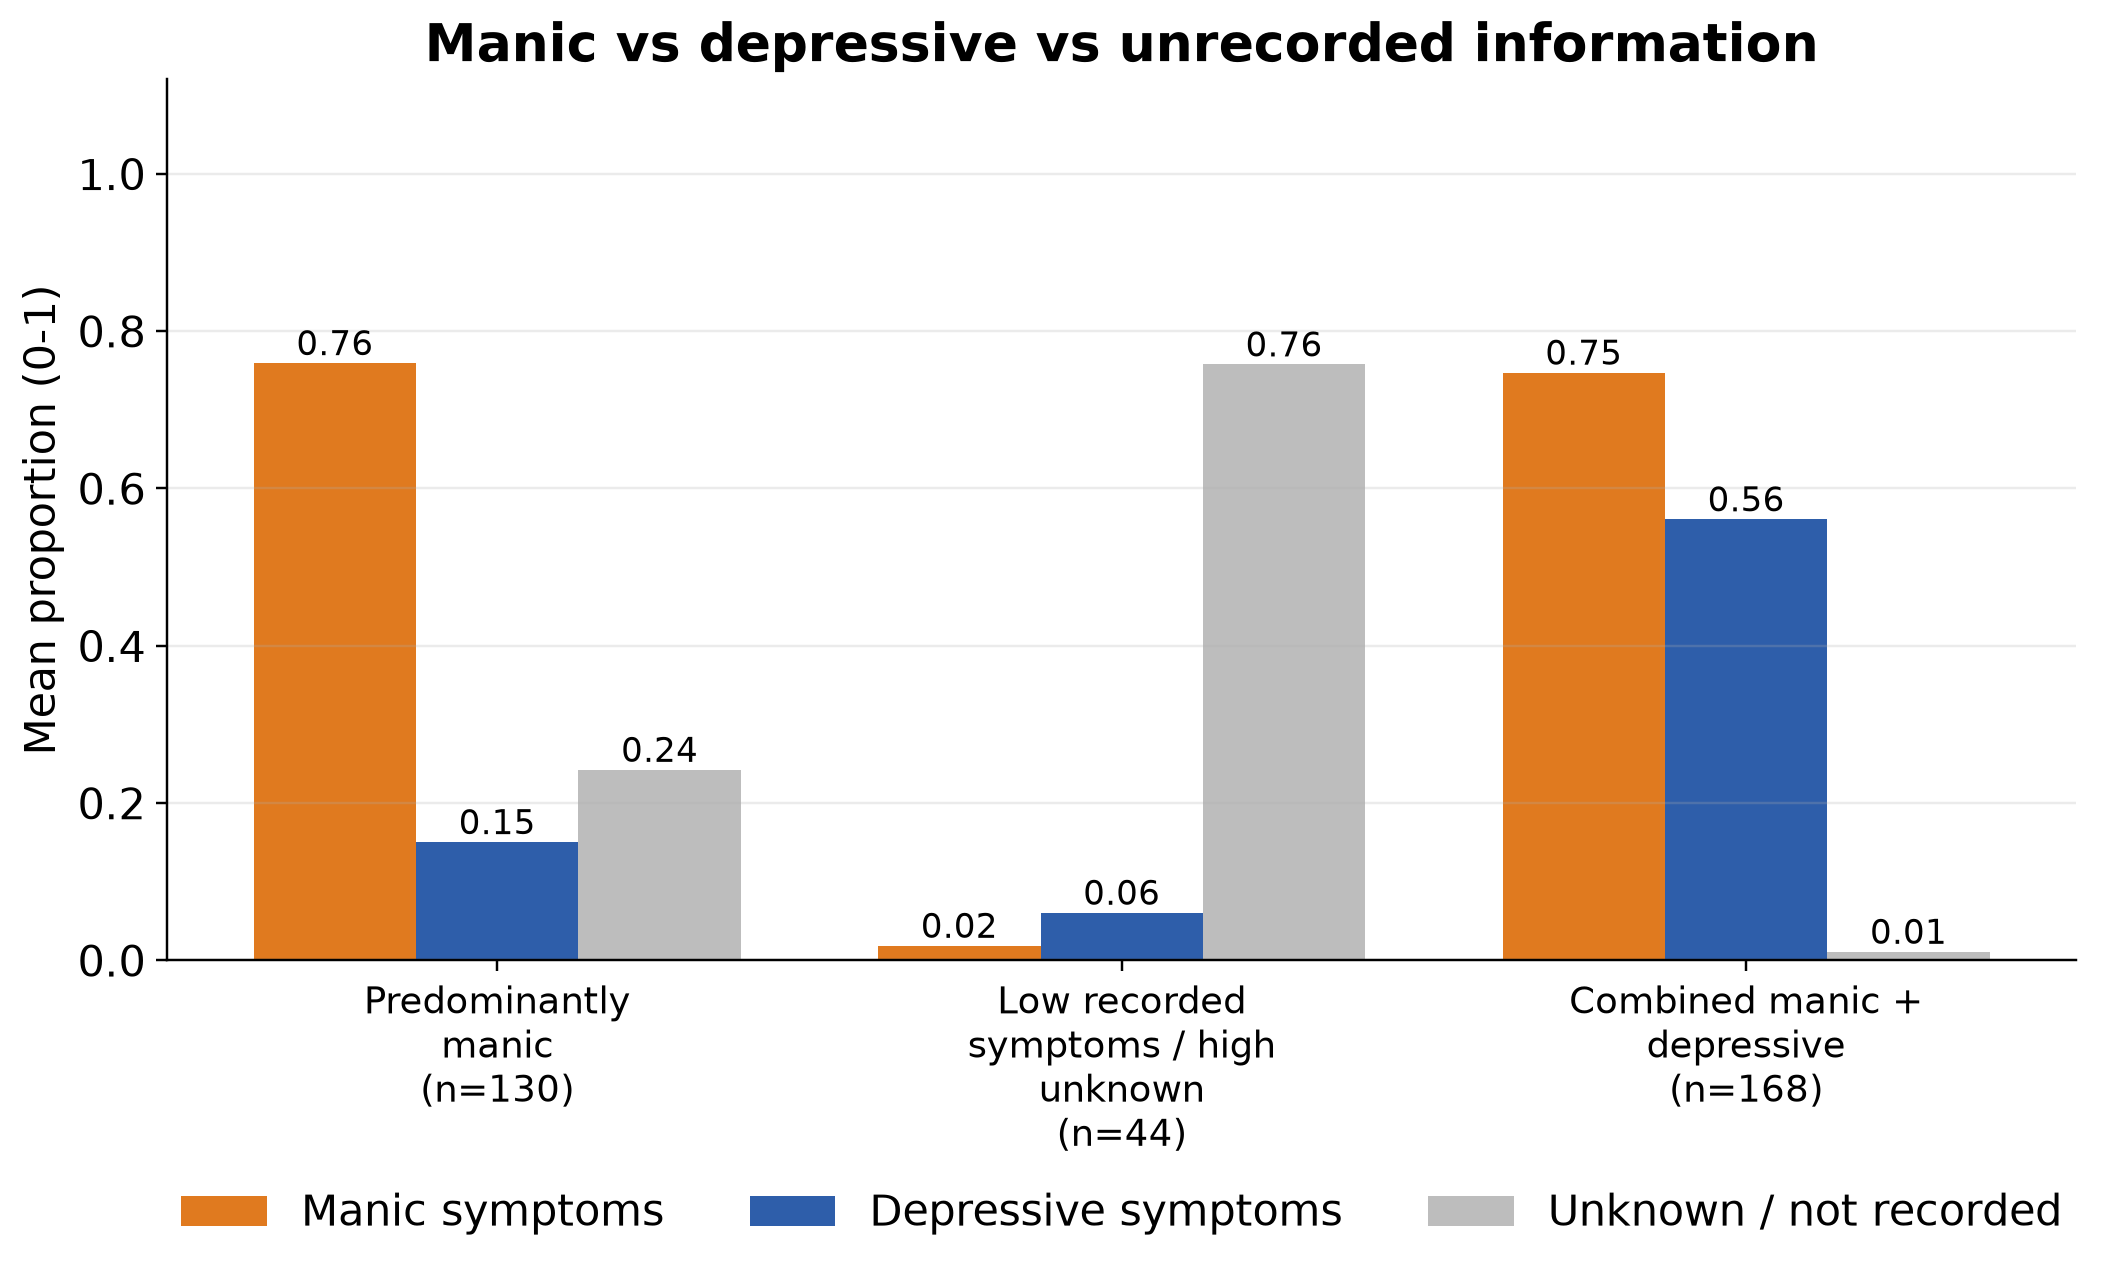

Source data for this figure (header and first rows):
, Manic, Depressive, Unknown
0, 0.759, 0.15, 0.242
1, 0.019, 0.061, 0.758
2, 0.747, 0.561, 0.011
